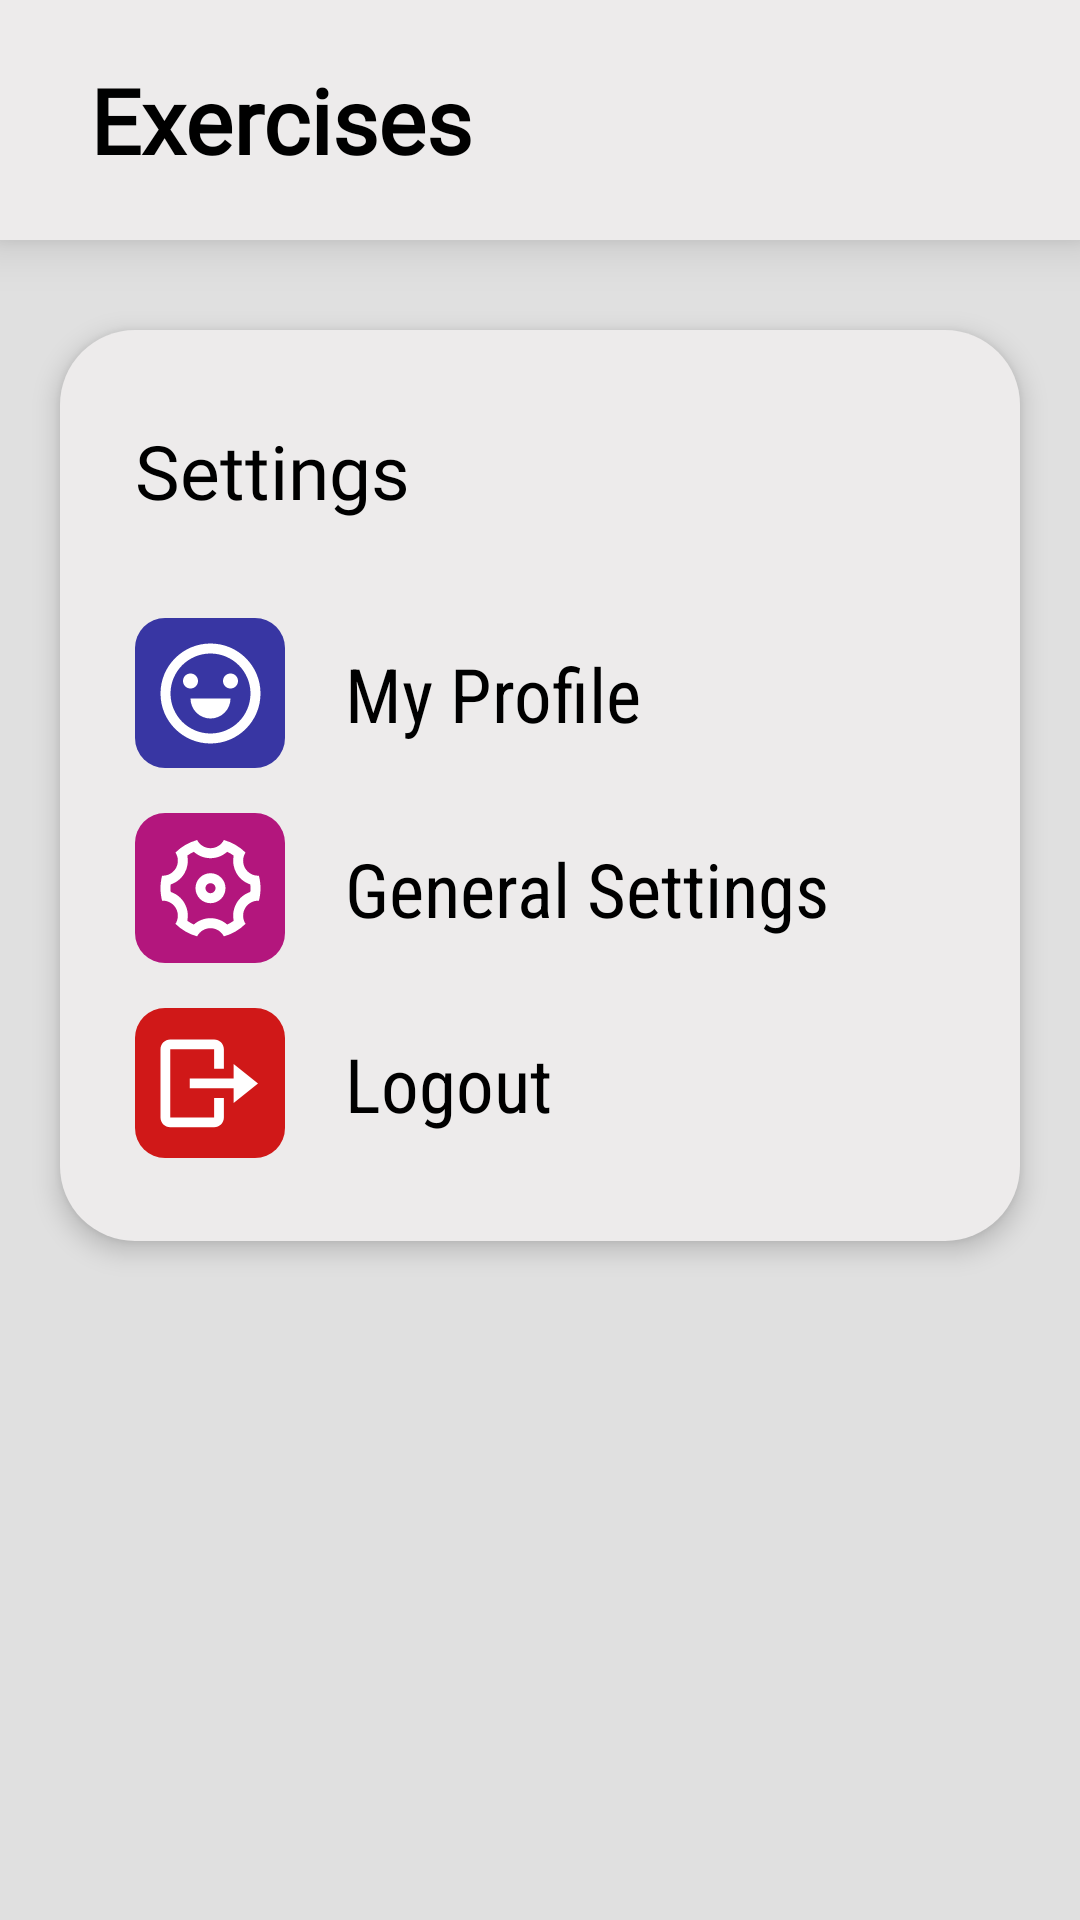

Here is an Android app screen rendered from its layout file. Give the layout XML and the strings, colors and styles it references.
<!-- AndroidManifest.xml: application theme Theme.FitZone -->
<!-- res/layout/fragment_frag_me.xml -->
<?xml version="1.0" encoding="utf-8"?>
<FrameLayout xmlns:android="http://schemas.android.com/apk/res/android"
    xmlns:tools="http://schemas.android.com/tools"
    android:layout_width="match_parent"
    android:layout_height="match_parent"
    tools:context=".frag_me"
    android:background="@color/base_color2">

    <LinearLayout
        android:layout_width="match_parent"
        android:layout_height="match_parent"
        android:orientation="vertical">



        <LinearLayout
            android:layout_width="match_parent"
            android:layout_height="80dp"
            android:background="@color/base_color"
            android:elevation="10dp">
            <TextView
                android:layout_width="wrap_content"
                android:layout_height="wrap_content"
                android:text="@string/exercises"
                android:textSize="30dp"
                android:textColor="@color/black"
                android:layout_gravity="center"
                android:layout_marginStart="30dp"
                android:fontFamily="@font/robotoslab_regular"
                android:textStyle="bold"/>

        </LinearLayout>

       <LinearLayout
           android:elevation="5dp"
           android:layout_width="match_parent"
           android:layout_height="wrap_content"
           android:background="@drawable/dr"
           android:orientation="vertical"
           android:paddingVertical="20dp"
           android:layout_marginHorizontal="20dp"
           android:layout_marginVertical="30dp"
           >
           <TextView
               android:layout_width="wrap_content"
               android:layout_height="wrap_content"
               android:text="@string/settings"
               android:textSize="25dp"
               android:fontFamily="@font/patuaone_regular"
               android:textColor="@color/black"
               android:layout_marginStart="25dp"
               android:layout_marginTop="10dp"
               android:layout_marginBottom="25dp"
               />
           <LinearLayout
               android:id="@+id/my_profile"
               android:layout_width="match_parent"
               android:layout_height="65dp"
               android:orientation="horizontal"
               android:gravity="center_vertical">
               <ImageView
                   android:layout_width="50dp"
                   android:layout_height="50dp"
                   android:src="@drawable/smile"
                   android:layout_marginStart="25dp"
                   />

               <TextView
                   android:layout_width="wrap_content"
                   android:layout_height="wrap_content"
                   android:layout_marginHorizontal="20dp"
                   android:fontFamily="sans-serif-condensed"
                   android:text="My Profile"
                   android:textColor="@color/black"
                   android:textSize="25dp" />
           </LinearLayout>
           <LinearLayout
               android:id="@+id/setting"
               android:layout_width="match_parent"
               android:layout_height="65dp"
               android:orientation="horizontal"
               android:gravity="center_vertical">
               <ImageView
                   android:layout_width="50dp"
                   android:layout_height="50dp"
                   android:src="@drawable/setting"
                   android:layout_marginStart="25dp" />
               <TextView
                   android:layout_width="wrap_content"
                   android:layout_height="wrap_content"
                   android:layout_marginHorizontal="20dp"
                   android:fontFamily="sans-serif-condensed"
                   android:text="General Settings"
                   android:textColor="@color/black"
                   android:textSize="25dp" />
           </LinearLayout>
           <LinearLayout
               android:id="@+id/log_out"
               android:layout_width="match_parent"
               android:layout_height="65dp"
               android:orientation="horizontal"
               android:gravity="center_vertical">
               <ImageView
                   android:layout_width="50dp"
                   android:layout_height="50dp"
                   android:src="@drawable/logout"
                   android:layout_marginStart="25dp"
                   />

               <TextView
                   android:layout_width="wrap_content"
                   android:layout_height="wrap_content"
                   android:layout_marginHorizontal="20dp"
                   android:fontFamily="sans-serif-condensed"
                   android:text="Logout"
                   android:textColor="@color/black"
                   android:textSize="25dp" />
           </LinearLayout>
       </LinearLayout>
    </LinearLayout>

</FrameLayout>
<!-- resources referenced by this layout -->
<resources>
  <color name="base_color">#EDEBEB</color>
  <color name="base_color2">#E0E0E0</color>
  <color name="black">#FF000000</color>
  <!-- drawable dr (drawable) -->
  <?xml version="1.0" encoding="utf-8"?>
  <shape xmlns:android="http://schemas.android.com/apk/res/android">
      <solid android:color="@color/base_color" />
      <corners android:radius="25dp"/>
  </shape>
  <!-- drawable logout (drawable) -->
  <vector xmlns:android="http://schemas.android.com/apk/res/android"
      android:width="100dp"
      android:height="100dp"
      android:viewportWidth="100"
      android:viewportHeight="100">
    <path
        android:pathData="M20,0L80,0A20,20 0,0 1,100 20L100,80A20,20 0,0 1,80 100L20,100A20,20 0,0 1,0 80L0,20A20,20 0,0 1,20 0z"
        android:fillColor="#D01818"/>
    <path
        android:pathData="M36.5,47V53.5L65.75,53.5V63.25L82,50.25L65.75,37.25V47L36.5,47Z"
        android:fillColor="#ffffff"/>
    <path
        android:pathData="M23.5,79.5H52.75C56.34,79.5 59.25,76.59 59.25,73V60H52.75V73H23.5L23.5,27.5L52.75,27.5V40.5H59.25V27.5C59.25,23.92 56.34,21 52.75,21L23.5,21C19.92,21 17,23.92 17,27.5L17,73C17,76.59 19.92,79.5 23.5,79.5Z"
        android:fillColor="#ffffff"/>
  </vector>
  <!-- drawable setting: vector/xml drawable (drawable, 2798 chars, omitted) -->
  <!-- drawable smile (drawable) -->
  <vector xmlns:android="http://schemas.android.com/apk/res/android"
      android:width="100dp"
      android:height="100dp"
      android:viewportWidth="100"
      android:viewportHeight="100">
    <path
        android:pathData="M20,0L80,0A20,20 0,0 1,100 20L100,80A20,20 0,0 1,80 100L20,100A20,20 0,0 1,0 80L0,20A20,20 0,0 1,20 0z"
        android:fillColor="#3836A3"/>
    <path
        android:pathData="M50.33,83.67C31.92,83.67 17,68.74 17,50.33C17,31.92 31.92,17 50.33,17C68.74,17 83.67,31.92 83.67,50.33C83.67,68.74 68.74,83.67 50.33,83.67ZM50.33,77C57.41,77 64.19,74.19 69.19,69.19C74.19,64.19 77,57.41 77,50.33C77,43.26 74.19,36.48 69.19,31.48C64.19,26.48 57.41,23.67 50.33,23.67C43.26,23.67 36.48,26.48 31.48,31.48C26.48,36.48 23.67,43.26 23.67,50.33C23.67,57.41 26.48,64.19 31.48,69.19C36.48,74.19 43.26,77 50.33,77ZM37,53.67H63.67C63.67,57.2 62.26,60.59 59.76,63.09C57.26,65.6 53.87,67 50.33,67C46.8,67 43.41,65.6 40.91,63.09C38.4,60.59 37,57.2 37,53.67ZM37,47C35.67,47 34.4,46.47 33.46,45.54C32.53,44.6 32,43.33 32,42C32,40.67 32.53,39.4 33.46,38.46C34.4,37.53 35.67,37 37,37C38.33,37 39.6,37.53 40.54,38.46C41.47,39.4 42,40.67 42,42C42,43.33 41.47,44.6 40.54,45.54C39.6,46.47 38.33,47 37,47ZM63.67,47C62.34,47 61.07,46.47 60.13,45.54C59.19,44.6 58.67,43.33 58.67,42C58.67,40.67 59.19,39.4 60.13,38.46C61.07,37.53 62.34,37 63.67,37C64.99,37 66.26,37.53 67.2,38.46C68.14,39.4 68.67,40.67 68.67,42C68.67,43.33 68.14,44.6 67.2,45.54C66.26,46.47 64.99,47 63.67,47Z"
        android:fillColor="#ffffff"/>
  </vector>
  <string name="exercises">Exercises</string>
  <string name="settings">Settings</string>
  <style name="Theme.FitZone" parent="Base.Theme.FitZone" />
  <style name="Base.Theme.FitZone" parent="Theme.AppCompat.Light.NoActionBar">
          
     
      </style>
</resources>
